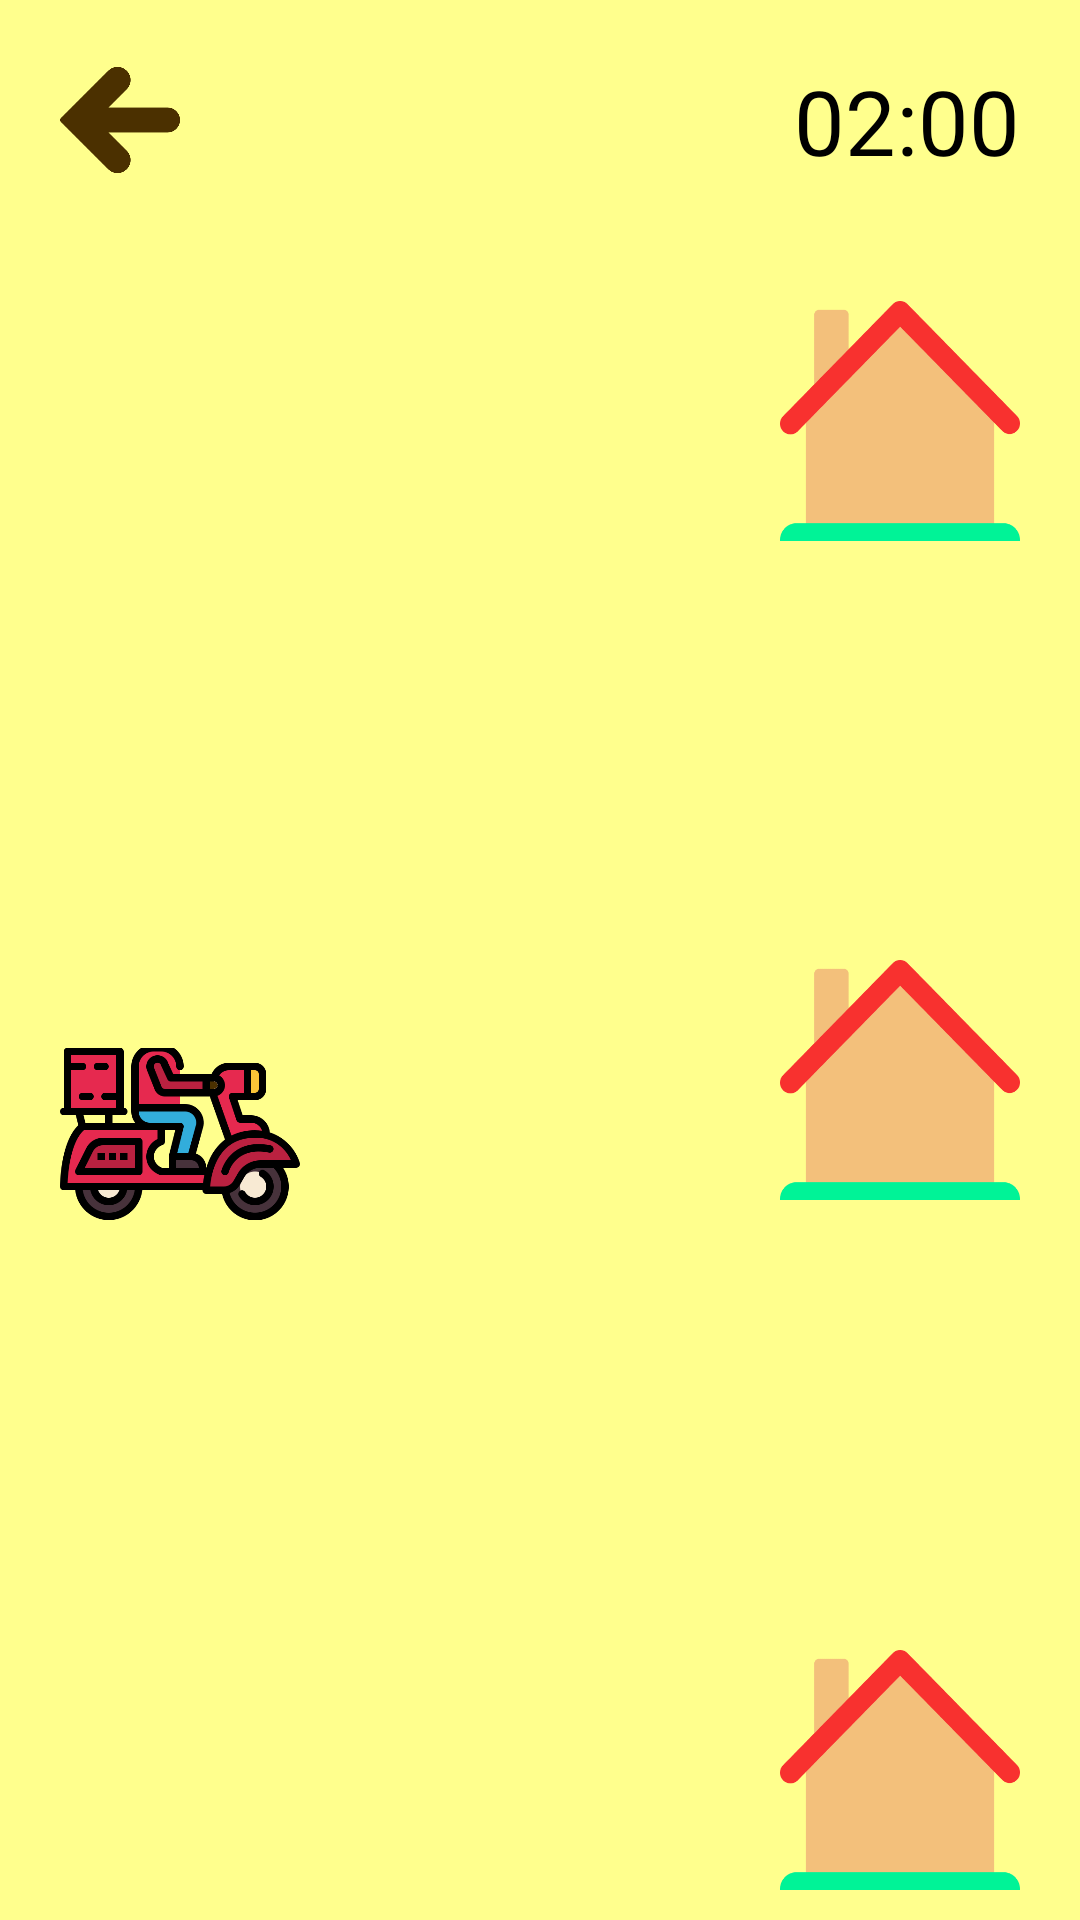

Android layout source for this screen:
<!-- AndroidManifest.xml: activity theme Theme.Eye_reading -->
<!-- res/layout/activity_delivery.xml -->
<?xml version="1.0" encoding="utf-8"?>
<RelativeLayout xmlns:android="http://schemas.android.com/apk/res/android"
    xmlns:tools="http://schemas.android.com/tools"
    android:background="@color/background_color"
    android:layout_width="match_parent"
    android:layout_height="match_parent"
    android:keepScreenOn="true"
    tools:context=".DeliveryActivity">

    <RelativeLayout
        android:id="@+id/top_bar"
        android:layout_width="match_parent"
        android:layout_height="wrap_content"
        android:padding="20dp">

        <ImageView
            android:id="@+id/btn_back"
            android:layout_width="40dp"
            android:layout_height="40dp"
            android:layout_alignParentStart="true"
            android:layout_centerVertical="true"
            android:src="@drawable/previous" />

        <ImageView
            android:id="@+id/sound"
            android:layout_width="40dp"
            android:layout_height="40dp"
            android:layout_marginStart="120dp"
            android:src="@drawable/sound" />

        <LinearLayout
            android:layout_width="wrap_content"
            android:layout_height="wrap_content"
            android:layout_alignParentEnd="true"
            android:orientation="horizontal">

            <ImageView
                android:id="@+id/timer_icon"
                android:layout_width="40dp"
                android:layout_height="40dp"
                android:src="@drawable/hourglass" />

            <TextView
                android:id="@+id/timer_text"
                android:layout_width="wrap_content"
                android:layout_height="wrap_content"
                android:text="02:00"
                android:textSize="30sp"
                android:textColor="@android:color/black"
                android:layout_marginStart="8dp" />
        </LinearLayout>
    </RelativeLayout>

    <RelativeLayout
        android:id="@+id/container"
        android:layout_width="match_parent"
        android:layout_height="match_parent"
        android:layout_below="@id/top_bar"
        android:layout_marginTop="0dp">

        <RelativeLayout
            android:id="@+id/truck"
            android:layout_width="wrap_content"
            android:layout_height="wrap_content"
            android:layout_centerVertical="true"
            android:layout_marginStart="20dp"
            android:translationZ="10dp">

            <ImageView
                android:id="@+id/character_face"
                android:layout_width="40dp"
                android:layout_height="40dp"
                android:layout_marginLeft="16dp" />

            <ImageView
                android:id="@+id/bike"
                android:layout_width="80dp"
                android:layout_height="60dp"
                android:layout_marginTop="36dp"
                android:src="@drawable/bike" />
        </RelativeLayout>

        <RelativeLayout
            android:layout_width="wrap_content"
            android:layout_height="wrap_content"
            android:layout_alignParentEnd="true"
            android:layout_marginTop="20dp"
            android:layout_marginEnd="20dp">

            <ImageView
                android:id="@+id/house1"
                android:layout_width="80dp"
                android:layout_height="80dp"
                android:src="@drawable/house" />

            <TextView
                android:id="@+id/house1_word"
                android:layout_width="wrap_content"
                android:layout_height="wrap_content"
                android:layout_centerHorizontal="true"
                android:layout_marginTop="30dp"
                android:text=""
                android:textColor="@android:color/black"
                android:textSize="30sp" />
        </RelativeLayout>

        <RelativeLayout
            android:layout_width="wrap_content"
            android:layout_height="wrap_content"
            android:layout_alignParentEnd="true"
            android:layout_centerVertical="true"
            android:layout_marginEnd="20dp">

            <ImageView
                android:id="@+id/house2"
                android:layout_width="80dp"
                android:layout_height="80dp"
                android:src="@drawable/house" />

            <TextView
                android:id="@+id/house2_word"
                android:layout_width="wrap_content"
                android:layout_height="wrap_content"
                android:layout_centerHorizontal="true"
                android:layout_marginTop="30dp"
                android:text=""
                android:textColor="@android:color/black"
                android:textSize="30sp" />
        </RelativeLayout>

        <RelativeLayout
            android:layout_width="wrap_content"
            android:layout_height="wrap_content"
            android:layout_alignParentEnd="true"
            android:layout_alignParentBottom="true"
            android:layout_marginEnd="20dp"
            android:layout_marginBottom="10dp">

            <ImageView
                android:id="@+id/house3"
                android:layout_width="80dp"
                android:layout_height="80dp"
                android:src="@drawable/house" />

            <TextView
                android:id="@+id/house3_word"
                android:layout_width="wrap_content"
                android:layout_height="wrap_content"
                android:layout_centerHorizontal="true"
                android:layout_marginTop="30dp"
                android:text=""
                android:textColor="@android:color/black"
                android:textSize="30sp" />
        </RelativeLayout>
    </RelativeLayout>

</RelativeLayout>
<!-- resources referenced by this layout -->
<resources>
  <color name="background_color">#FFFF8D</color>
  <!-- drawable bike: png bitmap (drawable, 33002 bytes) -->
  <!-- drawable house: png bitmap (drawable, 6356 bytes) -->
  <!-- drawable previous: png bitmap (drawable, 7089 bytes) -->
  <style name="Theme.Eye_reading" parent="Base.Theme.Eye_reading" />
  <style name="Base.Theme.Eye_reading" parent="Theme.AppCompat.Light.DarkActionBar">
          
          <item name="colorPrimary">#FFD600</item>
      </style>
</resources>
